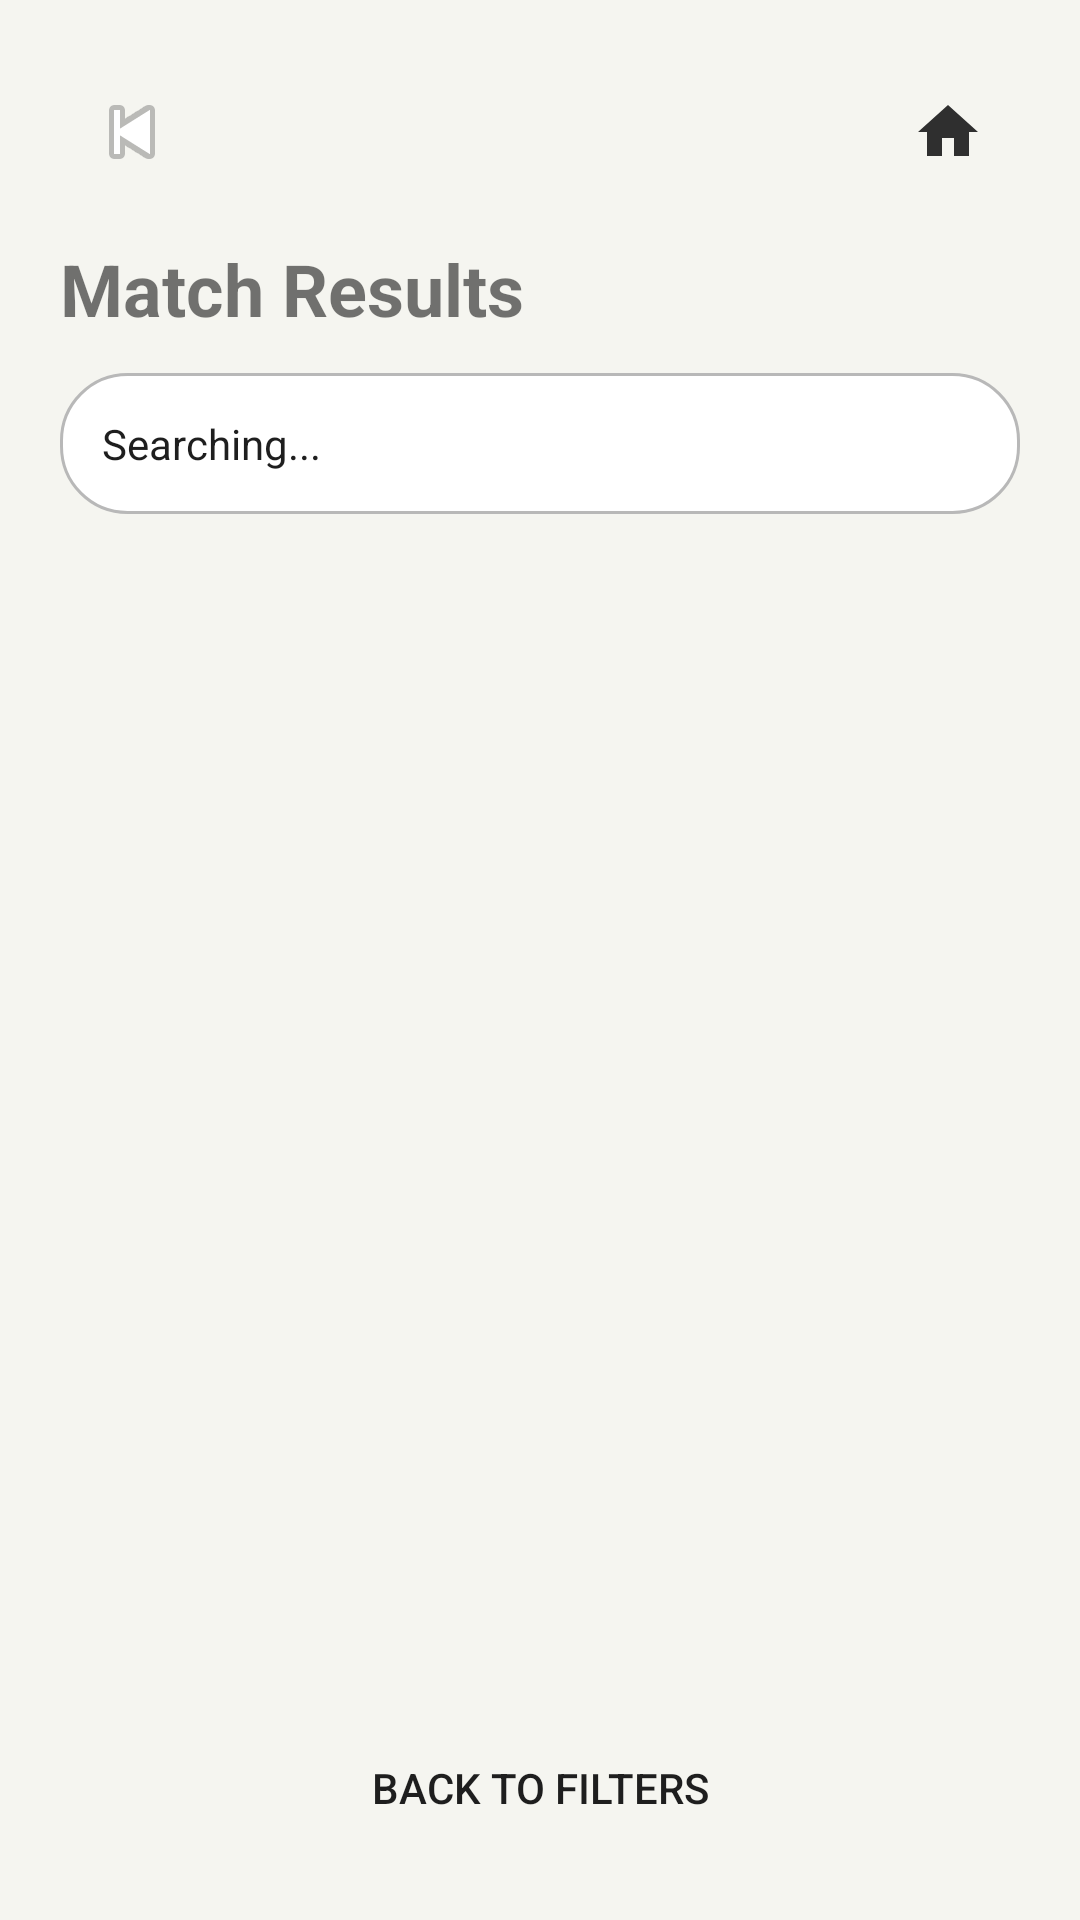

Layout XML and referenced resources for this Android screen:
<!-- AndroidManifest.xml: application theme Theme.ScoreConnectPrototype -->
<!-- res/layout/activity_find_match_results.xml -->
<?xml version="1.0" encoding="utf-8"?>
<LinearLayout xmlns:android="http://schemas.android.com/apk/res/android"
    android:layout_width="match_parent"
    android:layout_height="match_parent"
    android:background="@drawable/bg_screen"
    android:orientation="vertical"
    android:padding="20dp">

    <include layout="@layout/view_page_header" />

    <TextView
        android:layout_width="wrap_content"
        android:layout_height="wrap_content"
        android:layout_marginTop="12dp"
        android:text="Match Results"
        android:textSize="24sp"
        android:textStyle="bold" />

    <TextView
        android:id="@+id/tvResultsSubtitle"
        android:layout_width="match_parent"
        android:layout_height="wrap_content"
        android:layout_marginTop="12dp"
        android:background="@drawable/bg_card"
        android:padding="14dp"
        android:text="Searching..."
        android:textColor="@color/text_primary" />

    <TextView
        android:id="@+id/tvEmptyMatches"
        android:layout_width="match_parent"
        android:layout_height="wrap_content"
        android:layout_marginTop="12dp"
        android:background="@drawable/bg_card"
        android:padding="14dp"
        android:text="No matches found."
        android:textColor="@color/text_primary"
        android:visibility="gone" />

    <androidx.recyclerview.widget.RecyclerView
        android:id="@+id/rvMatches"
        android:layout_width="match_parent"
        android:layout_height="0dp"
        android:layout_marginTop="12dp"
        android:layout_weight="1" />

    <Button
        android:id="@+id/btnStopSearching"
        android:layout_width="match_parent"
        android:layout_height="wrap_content"
        android:background="@drawable/bg_button_secondary"
        android:text="Back to filters"
        android:textColor="@color/text_primary" />
</LinearLayout>
<!-- res/layout/view_page_header.xml (included above) -->
<?xml version="1.0" encoding="utf-8"?>
<LinearLayout xmlns:android="http://schemas.android.com/apk/res/android"
    android:layout_width="match_parent"
    android:layout_height="wrap_content"
    android:gravity="center_vertical"
    android:orientation="horizontal">

    <ImageButton
        android:id="@+id/btnBack"
        android:layout_width="48dp"
        android:layout_height="48dp"
        android:background="@drawable/bg_button_secondary"
        android:contentDescription="Back"
        android:src="@android:drawable/ic_media_previous" />

    <Space
        android:layout_width="0dp"
        android:layout_height="1dp"
        android:layout_weight="1" />

    <ImageButton
        android:id="@+id/btnHomeTop"
        android:layout_width="48dp"
        android:layout_height="48dp"
        android:background="@drawable/bg_button_secondary"
        android:contentDescription="Home"
        android:padding="10dp"
        android:src="@drawable/ic_home" />
</LinearLayout>
<!-- resources referenced by this layout -->
<resources>
  <color name="text_primary">#1E1E1E</color>
  <!-- drawable bg_card (drawable) -->
  <?xml version="1.0" encoding="utf-8"?>
  <shape xmlns:android="http://schemas.android.com/apk/res/android" android:shape="rectangle">
      <solid android:color="@color/card_bg" />
      <corners android:radius="22dp" />
      <stroke android:width="1dp" android:color="@color/outline" />
  </shape>
  <!-- drawable bg_screen (drawable) -->
  <?xml version="1.0" encoding="utf-8"?>
  <shape xmlns:android="http://schemas.android.com/apk/res/android" android:shape="rectangle">
      <solid android:color="@color/screen_bg" />
  </shape>
  <!-- drawable ic_home (drawable) -->
  <vector xmlns:android="http://schemas.android.com/apk/res/android"
      android:width="24dp"
      android:height="24dp"
      android:viewportWidth="24"
      android:viewportHeight="24">
  
      <path
          android:fillColor="#2F2F2F"
          android:pathData="M10,20v-6h4v6h5v-8h3L12,3 2,12h3v8z" />
  </vector>
  <style name="Theme.ScoreConnectPrototype" parent="Theme.AppCompat.DayNight.NoActionBar">
          <item name="colorPrimary">@color/primary</item>
          <item name="colorPrimaryDark">@color/primary_dark</item>
          <item name="colorAccent">@color/accent</item>
          <item name="android:statusBarColor">@color/primary_dark</item>
          <item name="android:windowBackground">@color/screen_bg</item>
          <item name="android:textColorPrimary">@color/text_primary</item>
          <item name="android:textColorSecondary">@color/text_secondary</item>
          <item name="android:navigationBarColor" tools:targetApi="o_mr1">@color/primary_dark</item>
      </style>
  <color name="card_bg">#FFFFFF</color>
  <color name="outline">#B8B8B8</color>
  <color name="screen_bg">#F5F5F0</color>
  <color name="primary">#5B8C5A</color>
  <color name="primary_dark">#3D5A3D</color>
  <color name="accent">#D9EAD3</color>
  <color name="text_secondary">#666666</color>
</resources>
